Run: headless pygame with SDL's dummy video driver; simulated clock (each Clock.tick advances the game by its frame time, no real sleeping); random seed 0; keys injected as events and as key.get_pressed() state; no mouse input.
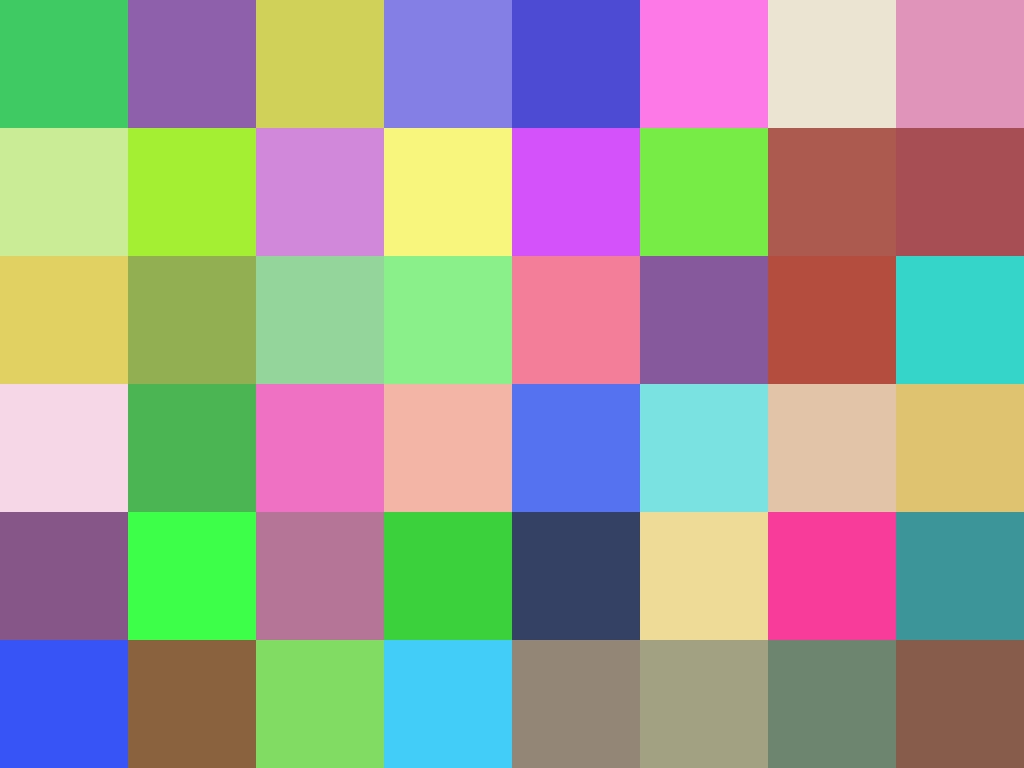
Frame 1 of 4 · flips 1–60 · no input
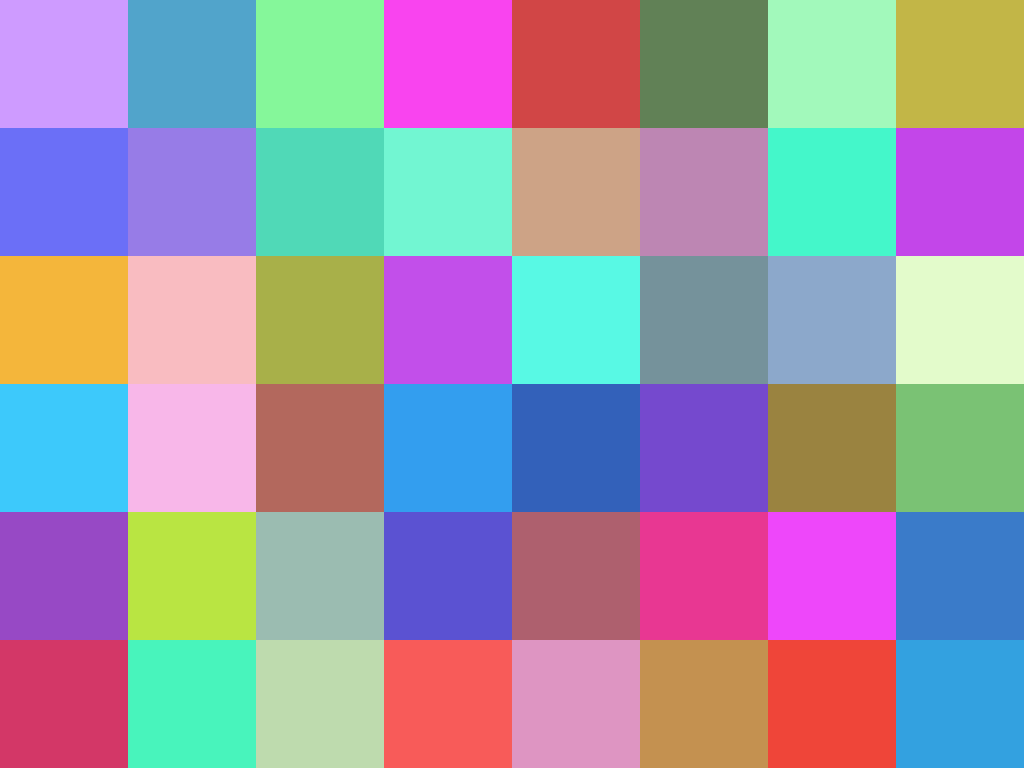
Frame 2 of 4 · flips 61–180 · tapped SPACE, RETURN · held RIGHT (→), D
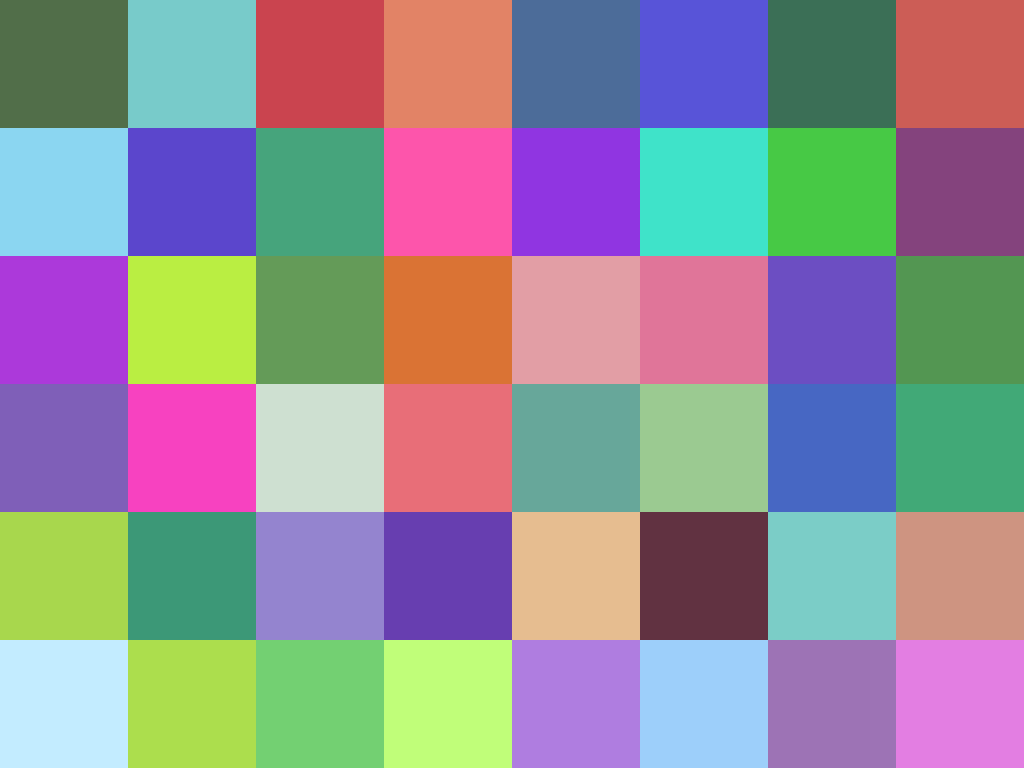
Frame 3 of 4 · flips 181–300 · held DOWN (↓), S
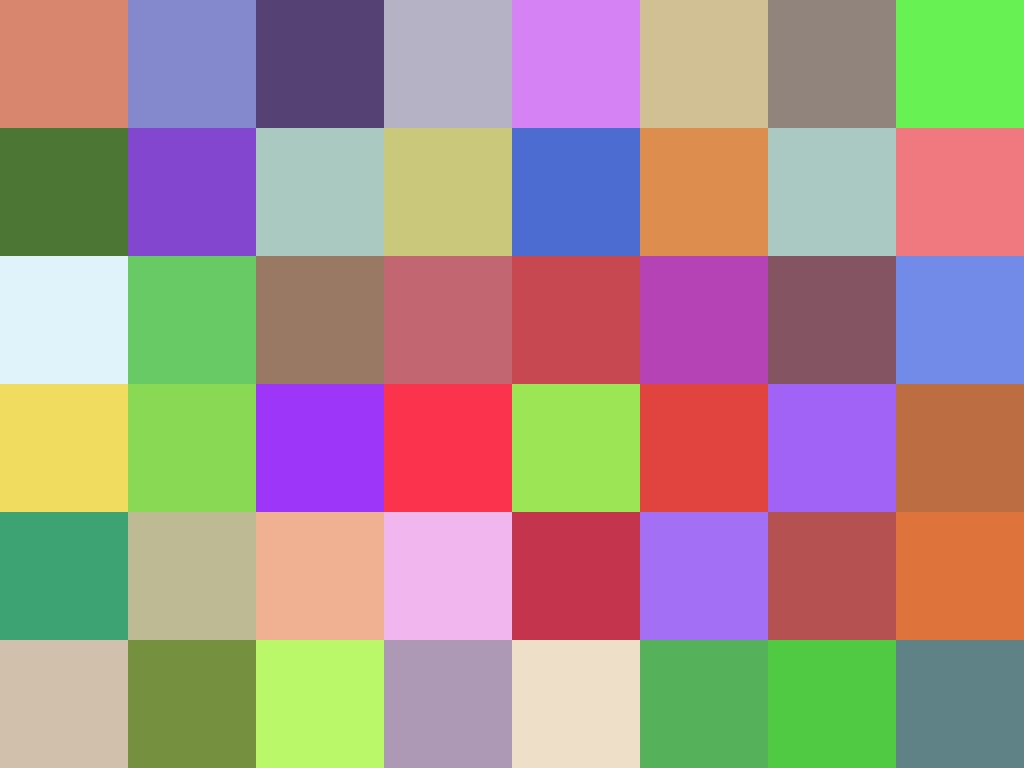
Frame 4 of 4 · flips 301–420 · held LEFT (←), A, UP (↑), W

The pygame program that drew these frames:

import pygame
import random

# Initialize Pygame
pygame.init()

# Screen dimensions
ROWS, COLS = 6, 8  # Number of rows and columns in the grid

# Create a function to generate a random RGB color
def random_color():
    """Generate a random RGB color."""
    return random.randint(50, 255), random.randint(50, 255), random.randint(50, 255)

# Create a color grid
def generate_color_grid(rows, cols):
    """Generate a grid of random colors."""
    return [[random_color() for _ in range(cols)] for _ in range(rows)]

# Initialize the screen in fullscreen mode
screen = pygame.display.set_mode((0, 0), pygame.FULLSCREEN)
WIDTH, HEIGHT = screen.get_size()  # Get the actual screen size
RECT_WIDTH = WIDTH // COLS
RECT_HEIGHT = HEIGHT // ROWS
pygame.display.set_caption("Abstract Mood Art")

# Main loop
running = True
color_grid = generate_color_grid(ROWS, COLS)

# Clock for controlling frame rate
clock = pygame.time.Clock()

while running:
    # Handle events
    for event in pygame.event.get():
        if event.type == pygame.QUIT:
            running = False
        elif event.type == pygame.KEYDOWN:
            if event.key == pygame.K_ESCAPE:  # Exit fullscreen on ESC
                running = False

    # Clear the screen
    screen.fill((200, 200, 200))  # Background gray

    # Draw rectangles
    for row in range(ROWS):
        for col in range(COLS):
            color = color_grid[row][col]
            x = col * RECT_WIDTH
            y = row * RECT_HEIGHT
            pygame.draw.rect(screen, color, (x, y, RECT_WIDTH, RECT_HEIGHT))

    # Update colors in the grid gradually
    for row in range(ROWS):
        for col in range(COLS):
            if random.random() < 0.1:  # Occasionally update a color
                color_grid[row][col] = random_color()

    # Update the display
    pygame.display.flip()

    # Limit frame rate
    clock.tick(10)  # Adjust for slower/faster updates

# Quit Pygame
pygame.quit()
